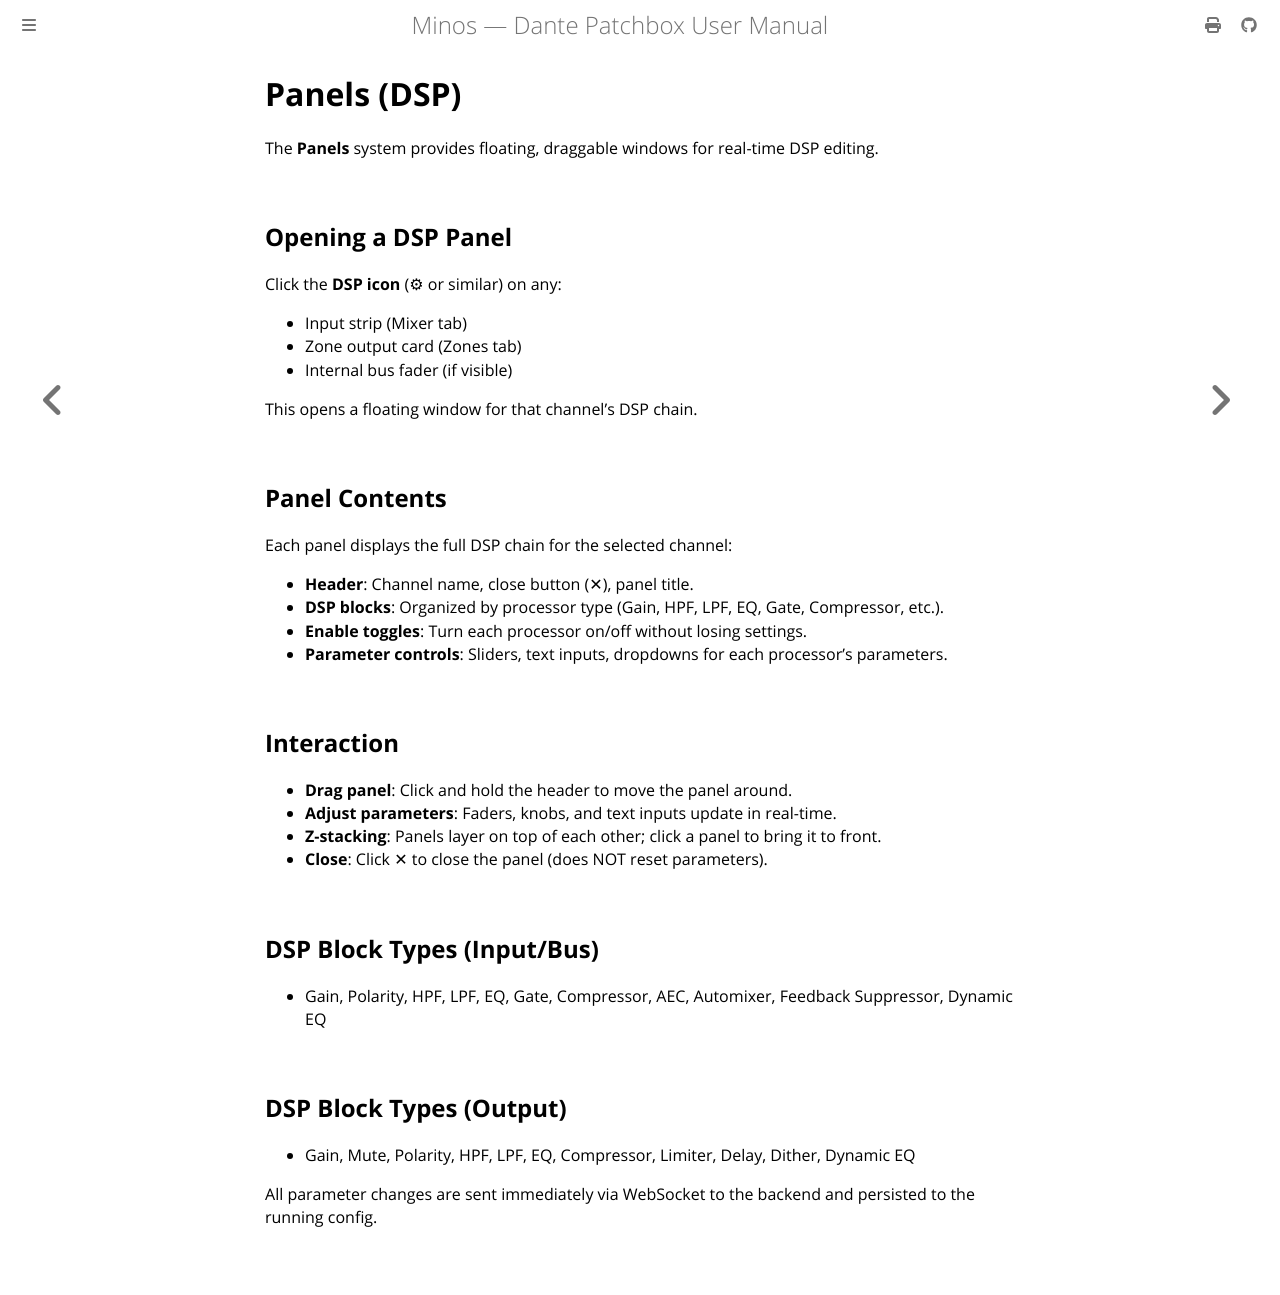

repository: legopc/Minos · page: ui/panels.html · generator: mdbook

# Panels (DSP)

The **Panels** system provides floating, draggable windows for real-time DSP editing.

## Opening a DSP Panel

Click the **DSP icon** (⚙ or similar) on any:

- Input strip (Mixer tab)
- Zone output card (Zones tab)
- Internal bus fader (if visible)

This opens a floating window for that channel's DSP chain.

## Panel Contents

Each panel displays the full DSP chain for the selected channel:

- **Header**: Channel name, close button (✕), panel title.
- **DSP blocks**: Organized by processor type (Gain, HPF, LPF, EQ, Gate, Compressor, etc.).
- **Enable toggles**: Turn each processor on/off without losing settings.
- **Parameter controls**: Sliders, text inputs, dropdowns for each processor's parameters.

## Interaction

- **Drag panel**: Click and hold the header to move the panel around.
- **Adjust parameters**: Faders, knobs, and text inputs update in real-time.
- **Z-stacking**: Panels layer on top of each other; click a panel to bring it to front.
- **Close**: Click ✕ to close the panel (does NOT reset parameters).

## DSP Block Types (Input/Bus)

- Gain, Polarity, HPF, LPF, EQ, Gate, Compressor, AEC, Automixer, Feedback Suppressor, Dynamic EQ

## DSP Block Types (Output)

- Gain, Mute, Polarity, HPF, LPF, EQ, Compressor, Limiter, Delay, Dither, Dynamic EQ

All parameter changes are sent immediately via WebSocket to the backend and persisted to the running config.
